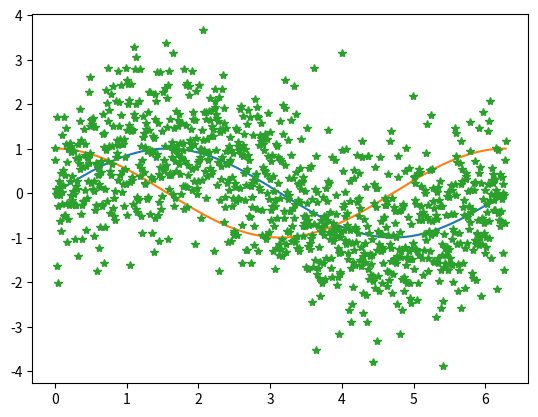

Write the Python code that produced this figure. (Note: this script raises an exception after producing the figure.)
import numpy as np
import matplotlib.pyplot as plt

N = 1000
x = np.linspace(0,2*np.pi,N)
y = np.sin(x)
z=np.cos(x)
mydata = y+np.random.randn(x.size)
order = 10

def fit(x,N,order):
    a=np.zeros([x.size,order])
    a[:,0] = 1.0
    
    for i in range(1,order):
        a[:,i]=A[:,i-1]*x
    a=np.matrix(A)
    d=np.matrix(data).transpose()
    lhs=a.transpose()*a
    rhs=a.transpose()*d
    fitp=np.linalg.inv(lhs)*rhs
    pred=a*fitp

plt.plot(x,y)
plt.plot(x,z)
plt.plot(x,mydata,'*')
plt.plot(x,pred,'r')

plt.show()

